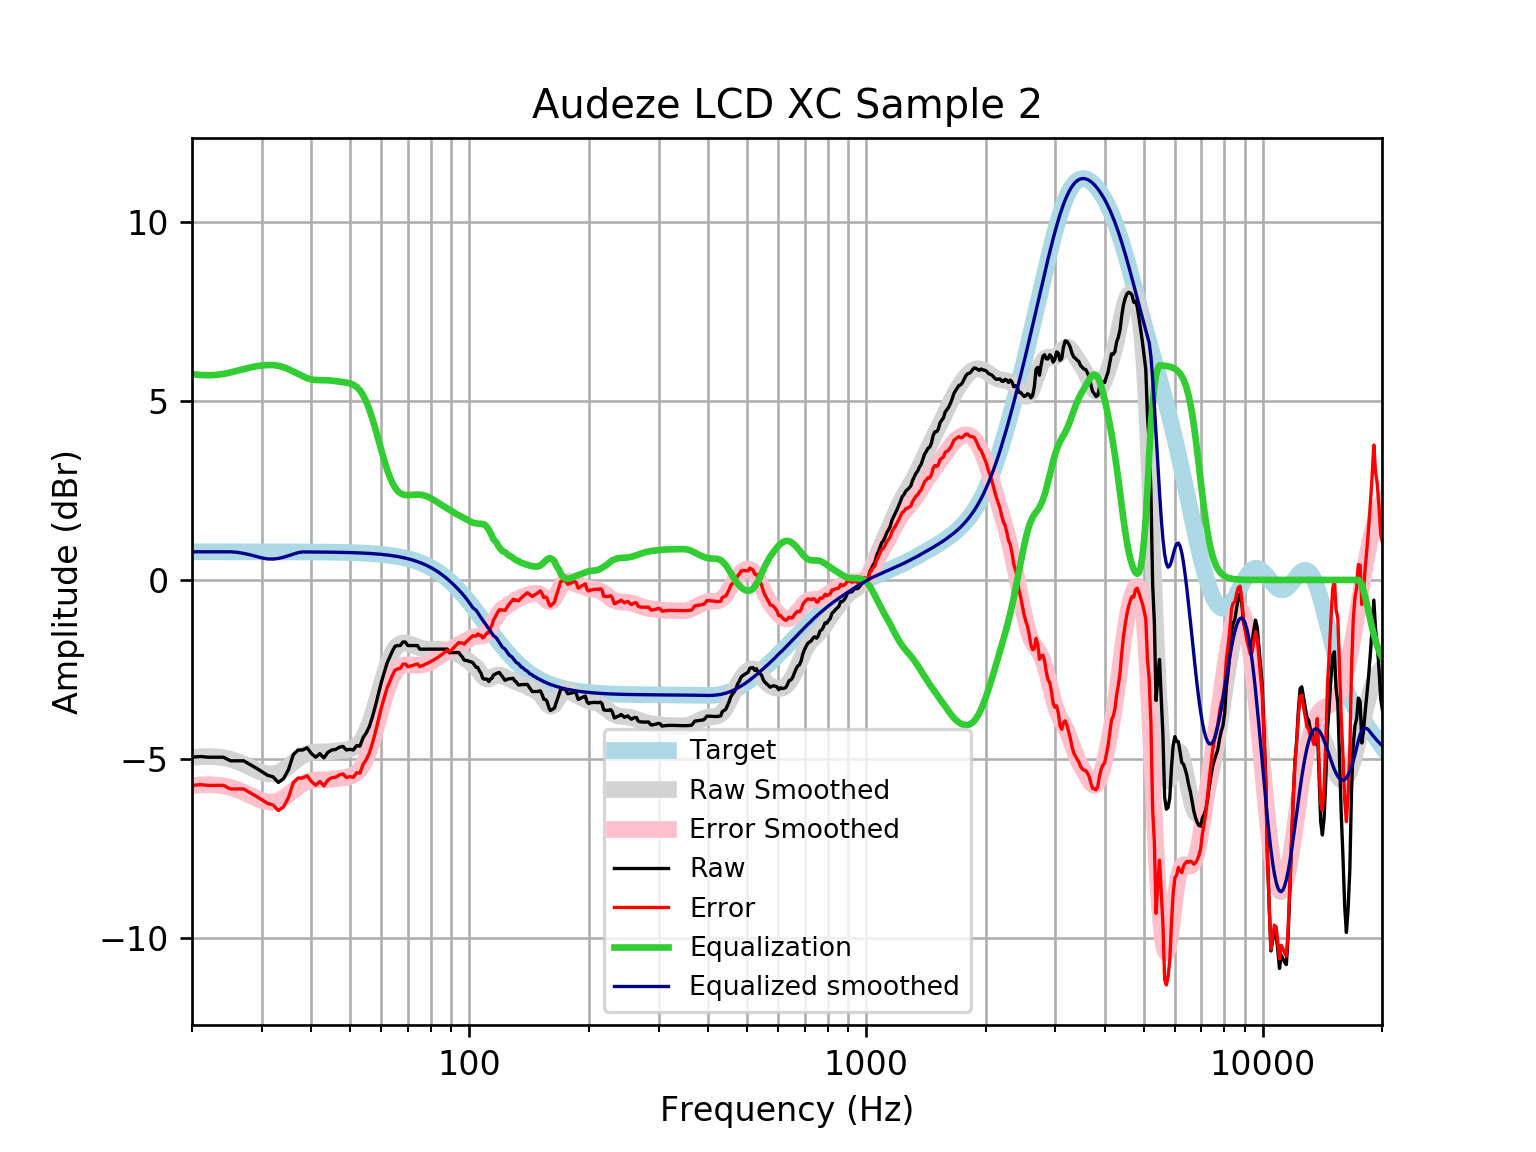

Source data for this figure (header and first rows):
frequency, raw, error, smoothed, error_smoothed, equalization, equalized_raw, equalized_smoothed, target
20, -4.95, -5.736, -4.959, -5.745, 5.745, 0.795, 0.7859, 0.7859
21, -4.93, -5.716, -4.936, -5.722, 5.722, 0.7926, 0.7859, 0.7859
22, -4.95, -5.736, -4.93, -5.716, 5.716, 0.7658, 0.7859, 0.7858
23, -4.95, -5.736, -4.939, -5.725, 5.725, 0.7751, 0.7858, 0.7858
24, -4.95, -5.736, -4.964, -5.75, 5.75, 0.8004, 0.7858, 0.7858
25, -5.05, -5.836, -5.008, -5.794, 5.794, 0.7434, 0.7857, 0.7857
26, -5.05, -5.836, -5.069, -5.854, 5.839, 0.7891, 0.7709, 0.7857
27, -5.05, -5.836, -5.143, -5.929, 5.885, 0.8343, 0.7413, 0.7856
28, -5.151, -5.936, -5.226, -6.012, 5.929, 0.7783, 0.7032, 0.7855
29, -5.252, -6.037, -5.307, -6.092, 5.965, 0.7134, 0.658, 0.7854
30, -5.352, -6.137, -5.374, -6.159, 5.988, 0.636, 0.6146, 0.7852
31, -5.454, -6.239, -5.413, -6.198, 6, 0.5461, 0.5866, 0.785
32, -5.496, -6.281, -5.417, -6.202, 6, 0.5042, 0.5832, 0.7848
33, -5.654, -6.438, -5.38, -6.164, 5.98, 0.3262, 0.6001, 0.7846
34, -5.553, -6.338, -5.306, -6.091, 5.94, 0.3871, 0.6339, 0.7843
35, -5.299, -6.083, -5.207, -5.991, 5.883, 0.5837, 0.6758, 0.7839
36, -4.878, -5.662, -5.097, -5.881, 5.819, 0.9407, 0.7215, 0.7835
37, -4.749, -5.532, -4.994, -5.777, 5.755, 1.006, 0.7614, 0.783
38, -4.749, -5.531, -4.909, -5.691, 5.691, 0.9426, 0.7824, 0.7824
39, -4.686, -5.468, -4.85, -5.632, 5.632, 0.9453, 0.7818, 0.7818
40, -4.849, -5.63, -4.816, -5.597, 5.597, 0.7482, 0.781, 0.781
41, -4.95, -5.73, -4.803, -5.583, 5.583, 0.6331, 0.7801, 0.7801
42, -4.849, -5.628, -4.8, -5.579, 5.579, 0.73, 0.7791, 0.7791
43, -4.97, -5.748, -4.8, -5.578, 5.578, 0.6081, 0.778, 0.7779
44, -4.813, -5.59, -4.797, -5.574, 5.574, 0.7608, 0.7766, 0.7766
45, -4.749, -5.524, -4.789, -5.565, 5.565, 0.8159, 0.7752, 0.7751
46, -4.735, -5.508, -4.778, -5.552, 5.552, 0.8173, 0.7735, 0.7734
47, -4.673, -5.444, -4.767, -5.538, 5.538, 0.8654, 0.7715, 0.7715
48, -4.648, -5.417, -4.755, -5.525, 5.525, 0.8765, 0.7694, 0.7694
49, -4.749, -5.516, -4.742, -5.509, 5.509, 0.7607, 0.767, 0.767
50, -4.729, -5.493, -4.723, -5.487, 5.487, 0.7586, 0.7643, 0.7642
51, -4.749, -5.51, -4.689, -5.45, 5.45, 0.7011, 0.7612, 0.7612
52, -4.625, -5.383, -4.63, -5.387, 5.387, 0.7625, 0.7579, 0.7578
53, -4.639, -5.393, -4.537, -5.291, 5.291, 0.6516, 0.7541, 0.7541
54, -4.397, -5.147, -4.404, -5.154, 5.154, 0.757, 0.7499, 0.7499
55, -4.268, -5.014, -4.227, -4.973, 4.973, 0.7043, 0.7453, 0.7453
56, -4.087, -4.827, -4.01, -4.75, 4.75, 0.6628, 0.7402, 0.7401
57, -3.82, -4.554, -3.757, -4.492, 4.492, 0.6718, 0.7345, 0.7345
58, -3.511, -4.24, -3.48, -4.208, 4.208, 0.6969, 0.7283, 0.7283
59, -3.178, -3.9, -3.191, -3.913, 3.913, 0.7347, 0.7215, 0.7215
60, -2.858, -3.572, -2.906, -3.62, 3.62, 0.7615, 0.714, 0.714
61, -2.59, -3.296, -2.637, -3.342, 3.342, 0.7524, 0.7058, 0.7058
62, -2.327, -3.024, -2.396, -3.093, 3.093, 0.7657, 0.6969, 0.6969
63, -2.152, -2.839, -2.192, -2.879, 2.879, 0.7274, 0.6871, 0.6871
64, -1.983, -2.659, -2.029, -2.706, 2.706, 0.7232, 0.6765, 0.6765
65, -1.85, -2.515, -1.909, -2.574, 2.574, 0.7237, 0.665, 0.665
66, -1.832, -2.485, -1.828, -2.481, 2.481, 0.6486, 0.6525, 0.6525
67, -1.832, -2.471, -1.781, -2.42, 2.42, 0.5879, 0.639, 0.639
68, -1.731, -2.356, -1.761, -2.385, 2.385, 0.6538, 0.6244, 0.6244
69, -1.735, -2.344, -1.761, -2.37, 2.37, 0.6343, 0.6087, 0.6087
70, -1.832, -2.424, -1.774, -2.366, 2.366, 0.5342, 0.5918, 0.5918
71, -1.832, -2.406, -1.796, -2.37, 2.37, 0.5377, 0.5736, 0.5736
72, -1.832, -2.386, -1.821, -2.376, 2.376, 0.5436, 0.5541, 0.5541
73, -1.832, -2.365, -1.847, -2.381, 2.381, 0.5488, 0.5333, 0.5333
74, -1.832, -2.343, -1.872, -2.383, 2.383, 0.5509, 0.511, 0.511
75, -1.933, -2.42, -1.893, -2.38, 2.38, 0.4477, 0.4873, 0.4873
76, -1.933, -2.395, -1.91, -2.372, 2.372, 0.4396, 0.462, 0.4621
77, -1.933, -2.368, -1.923, -2.358, 2.358, 0.4254, 0.4352, 0.4353
78, -1.933, -2.339, -1.931, -2.337, 2.337, 0.4049, 0.4068, 0.4068
79, -1.933, -2.309, -1.935, -2.311, 2.311, 0.3787, 0.3767, 0.3768
... 553 more rows
